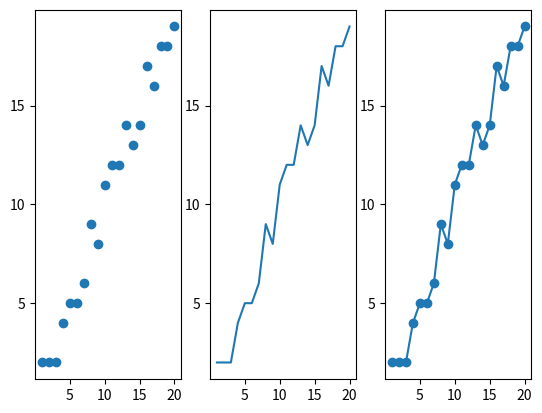

Python code for this plot:
import matplotlib.pyplot as plt
from random import randint

linear = list(range(1, 21)) # linear列表从1平滑增加到20
wiggly = list(num + randint(-1, 1) for num in linear) # wiggly列表与linear列表类似但有随机的轻微抖动

fig, plots = plt.subplots(nrows=1, ncols=3) # 布置三个子图

# 设置三个子图的x轴与y轴的刻度
ticks = list(range(0, 21, 5))
for plot in plots:
    plot.set_xticks(ticks)
    plot.set_yticks(ticks)

# 绘制三个子图的图形
plots[0].scatter(linear, wiggly)
plots[1].plot(linear, wiggly)
plots[2].plot(linear, wiggly, 'o-')

# 展示图
plt.show()
